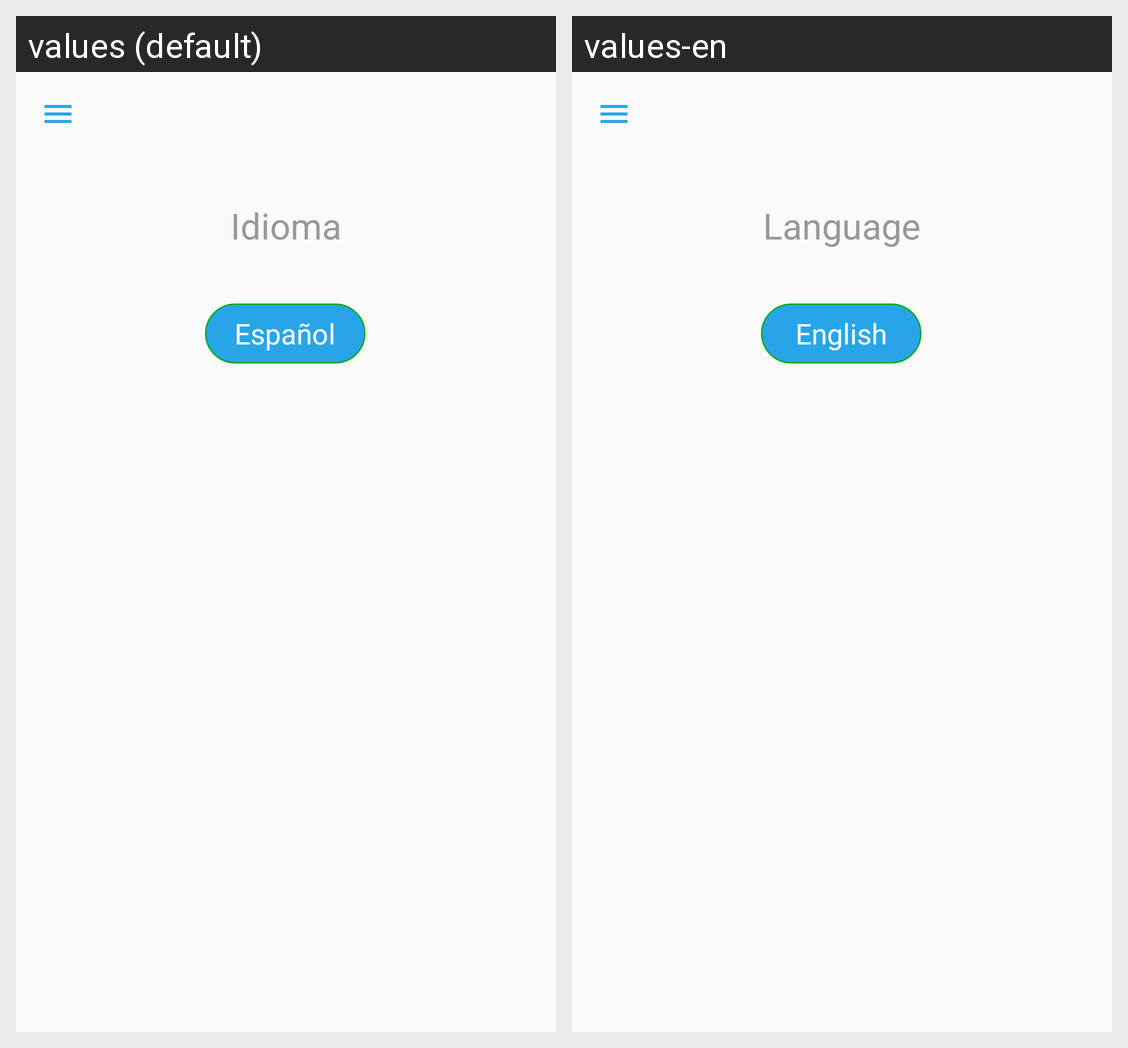

For this localized Android screen grid, give each drawn string resource with its value in every locale shown.
Android screen res/layout/activity_configuracion.xml rendered under 2 locales, left to right: values (default), values-en. Device: Nexus 5 (rendered at 1080×1920; each locale shown at half size, 540×960, under a caption strip naming it); theme Theme.GDLREADER.
Strings drawn on this screen, with the default value and each locale's value (text and hints the layout hard-codes, and strings that could not be matched under every locale, appear in the picture but are not listed):

idioma
  values: Idioma
  values-en: Language

seleccionaIdioma
  values: Español
  values-en: English
